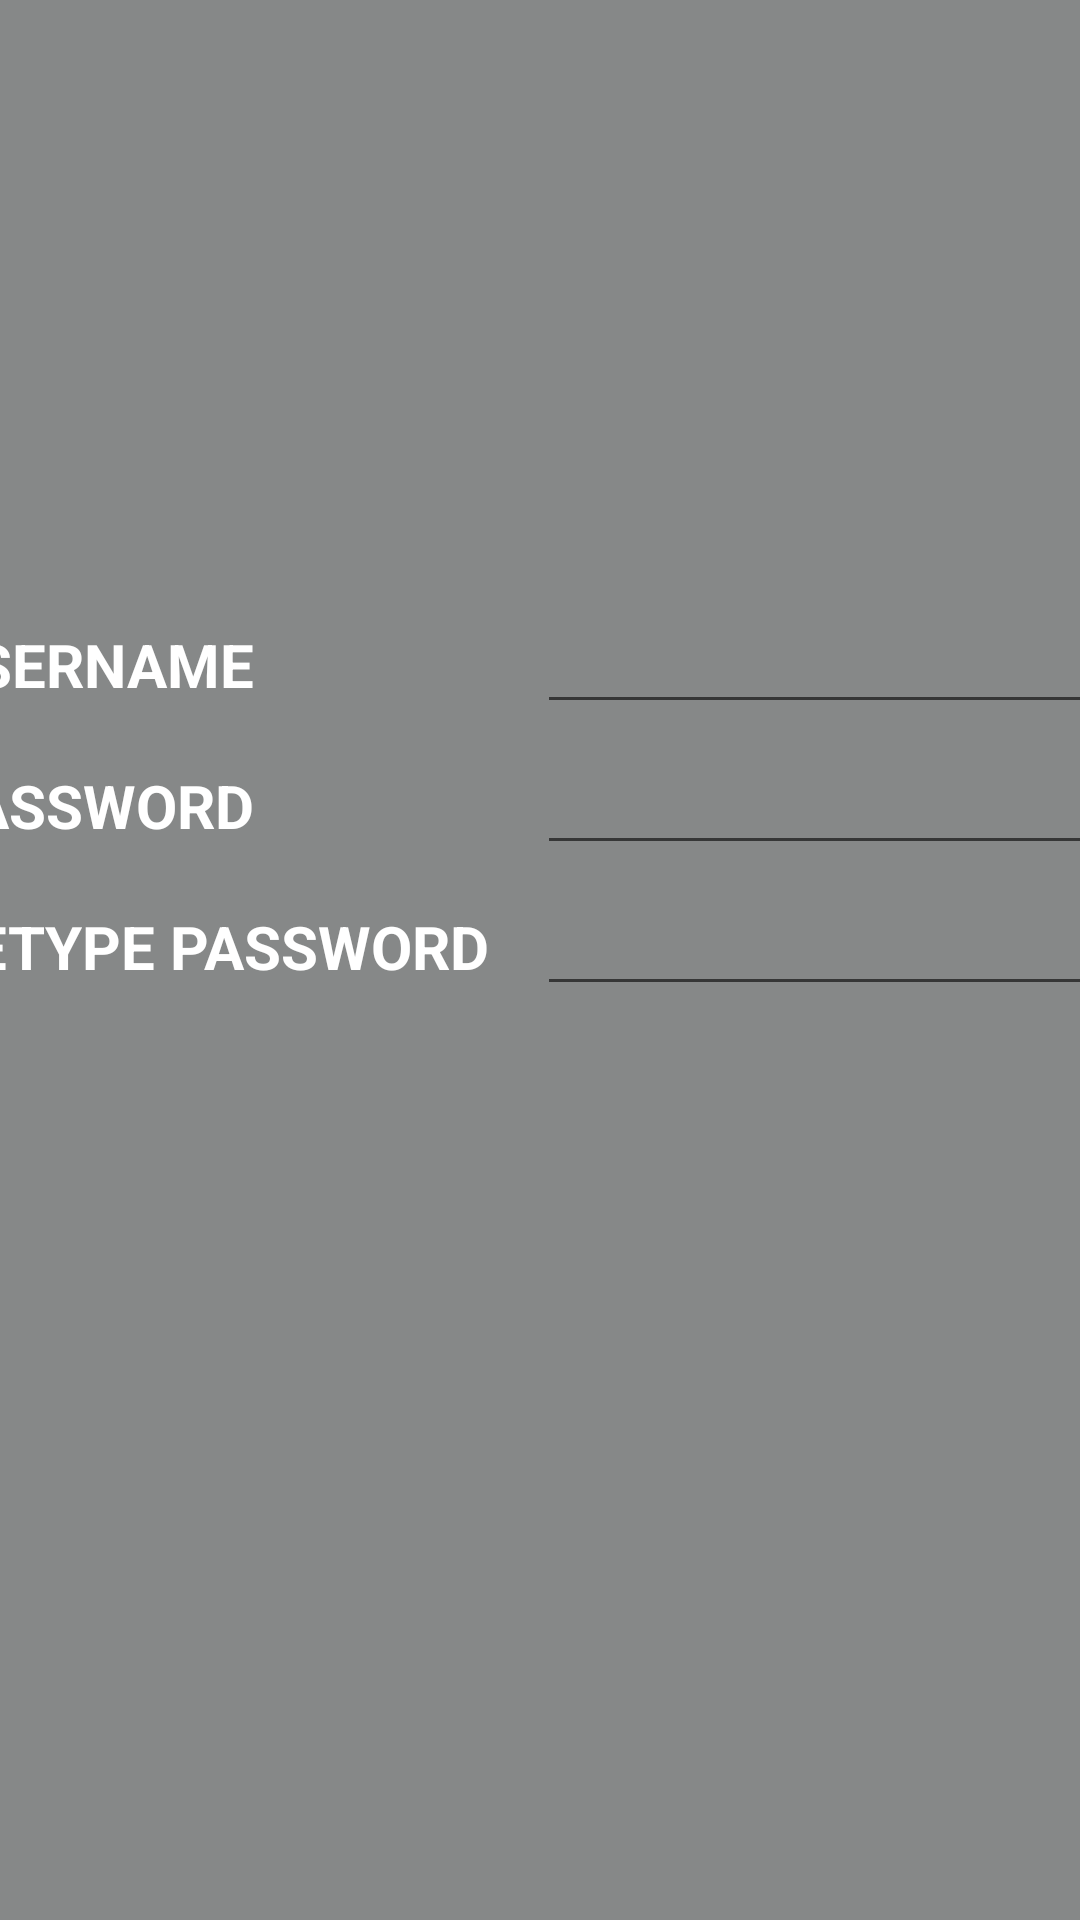

Produce the Android XML layout that renders to this screen, including the resource entries it uses.
<!-- AndroidManifest.xml: application theme Theme.TeacherManagementSystem -->
<!-- res/layout/activity_register_teacher.xml -->
<?xml version="1.0" encoding="utf-8"?>
<androidx.constraintlayout.widget.ConstraintLayout xmlns:android="http://schemas.android.com/apk/res/android"
    xmlns:app="http://schemas.android.com/apk/res-auto"
    xmlns:tools="http://schemas.android.com/tools"
    android:layout_width="match_parent"
    android:layout_height="match_parent"
    android:background="@color/background"
    tools:context=".RegisterTeacher">

    <LinearLayout
        android:id="@+id/linearLayout19"
        android:layout_width="404dp"
        android:layout_height="47dp"
        android:layout_marginTop="200dp"
        android:orientation="vertical"
        app:layout_constraintEnd_toEndOf="parent"
        app:layout_constraintStart_toStartOf="parent"
        app:layout_constraintTop_toTopOf="parent">

        <LinearLayout
            android:layout_width="match_parent"
            android:layout_height="match_parent"
            android:orientation="horizontal">

            <TextView
                android:layout_width="207dp"
                android:layout_height="35dp"
                android:layout_weight="1"
                android:text="@string/user_name"
                android:textColor="@color/white"
                android:textSize="20sp"
                android:textStyle="bold" />

            <EditText
                android:id="@+id/user_name"
                android:layout_width="wrap_content"
                android:layout_height="wrap_content"
                android:layout_weight="1"
                android:ems="10"
                android:inputType="textPersonName" />
        </LinearLayout>
    </LinearLayout>

    <LinearLayout
        android:id="@+id/linearLayout17"
        android:layout_width="404dp"
        android:layout_height="47dp"
        android:orientation="vertical"
        app:layout_constraintEnd_toEndOf="parent"
        app:layout_constraintStart_toStartOf="parent"
        app:layout_constraintTop_toBottomOf="@+id/linearLayout19">

        <LinearLayout
            android:layout_width="match_parent"
            android:layout_height="match_parent"
            android:orientation="horizontal">

            <TextView
                android:layout_width="207dp"
                android:layout_height="35dp"
                android:layout_weight="1"
                android:text="@string/password"
                android:textColor="@color/white"
                android:textSize="20sp"
                android:textStyle="bold" />

            <EditText
                android:id="@+id/password"
                android:layout_width="wrap_content"
                android:layout_height="wrap_content"
                android:layout_weight="1"
                android:ems="10"
                android:inputType="textPassword" />
        </LinearLayout>
    </LinearLayout>

    <LinearLayout
        android:id="@+id/linearLayout20"
        android:layout_width="404dp"
        android:layout_height="47dp"
        android:orientation="vertical"
        app:layout_constraintEnd_toEndOf="parent"
        app:layout_constraintStart_toStartOf="parent"
        app:layout_constraintTop_toBottomOf="@+id/linearLayout17">

        <LinearLayout
            android:layout_width="match_parent"
            android:layout_height="match_parent"
            android:orientation="horizontal">

            <TextView
                android:layout_width="207dp"
                android:layout_height="35dp"
                android:layout_weight="1"
                android:text="@string/retype_password"
                android:textColor="@color/white"
                android:textSize="20sp"
                android:textStyle="bold" />

            <EditText
                android:id="@+id/retype_password"
                android:layout_width="wrap_content"
                android:layout_height="wrap_content"
                android:layout_weight="1"
                android:ems="10"
                android:inputType="textPassword" />
        </LinearLayout>
    </LinearLayout>

    <LinearLayout
        android:id="@+id/linearLayout18"
        android:layout_width="404dp"
        android:layout_height="47dp"
        android:layout_marginTop="50dp"
        android:layout_marginBottom="306dp"
        android:orientation="horizontal"
        app:layout_constraintBottom_toBottomOf="parent"
        app:layout_constraintEnd_toEndOf="parent"
        app:layout_constraintStart_toStartOf="parent"
        app:layout_constraintTop_toBottomOf="@+id/linearLayout20">

        <Button
            android:id="@+id/register"
            android:layout_width="200dp"
            android:layout_height="match_parent"
            android:backgroundTint="@color/register"
            android:onClick="register"
            android:background="@drawable/custom_button"
            android:text="@string/register"
            android:textColor="@color/white"
            android:textSize="24sp" />

        <Button
            android:id="@+id/back"
            android:layout_width="210dp"
            android:layout_height="match_parent"
            android:backgroundTint="@color/cancel"
            android:onClick="back"
            android:background="@drawable/custom_button"
            android:text="@string/back"
            android:textColor="@color/white"
            android:textSize="24sp" />
    </LinearLayout>

</androidx.constraintlayout.widget.ConstraintLayout>
<!-- resources referenced by this layout -->
<resources>
  <color name="background">#868888</color>
  <color name="cancel">#E3403B</color>
  <color name="register">#172B67</color>
  <color name="white">#FFFFFFFF</color>
  <string name="back">CANCEL</string>
  <string name="password">PASSWORD</string>
  <string name="register">REGISTER</string>
  <string name="retype_password">RETYPE PASSWORD</string>
  <string name="user_name">USERNAME</string>
  <style name="Theme.TeacherManagementSystem" parent="Theme.AppCompat.Light.DarkActionBar">
          
          <item name="colorPrimary">@color/purple_500</item>
          <item name="colorPrimaryVariant">@color/purple_700</item>
          <item name="colorOnPrimary">@color/white</item>
          
          <item name="colorSecondary">@color/teal_200</item>
          <item name="colorSecondaryVariant">@color/teal_700</item>
          <item name="colorOnSecondary">@color/black</item>
          
          <item name="android:statusBarColor" tools:targetApi="l">?attr/colorPrimaryVariant</item>
          
      </style>
  <color name="purple_500">#FF6200EE</color>
  <color name="purple_700">#FF3700B3</color>
  <color name="teal_200">#FF03DAC5</color>
  <color name="teal_700">#FF018786</color>
  <color name="black">#FF000000</color>
</resources>
